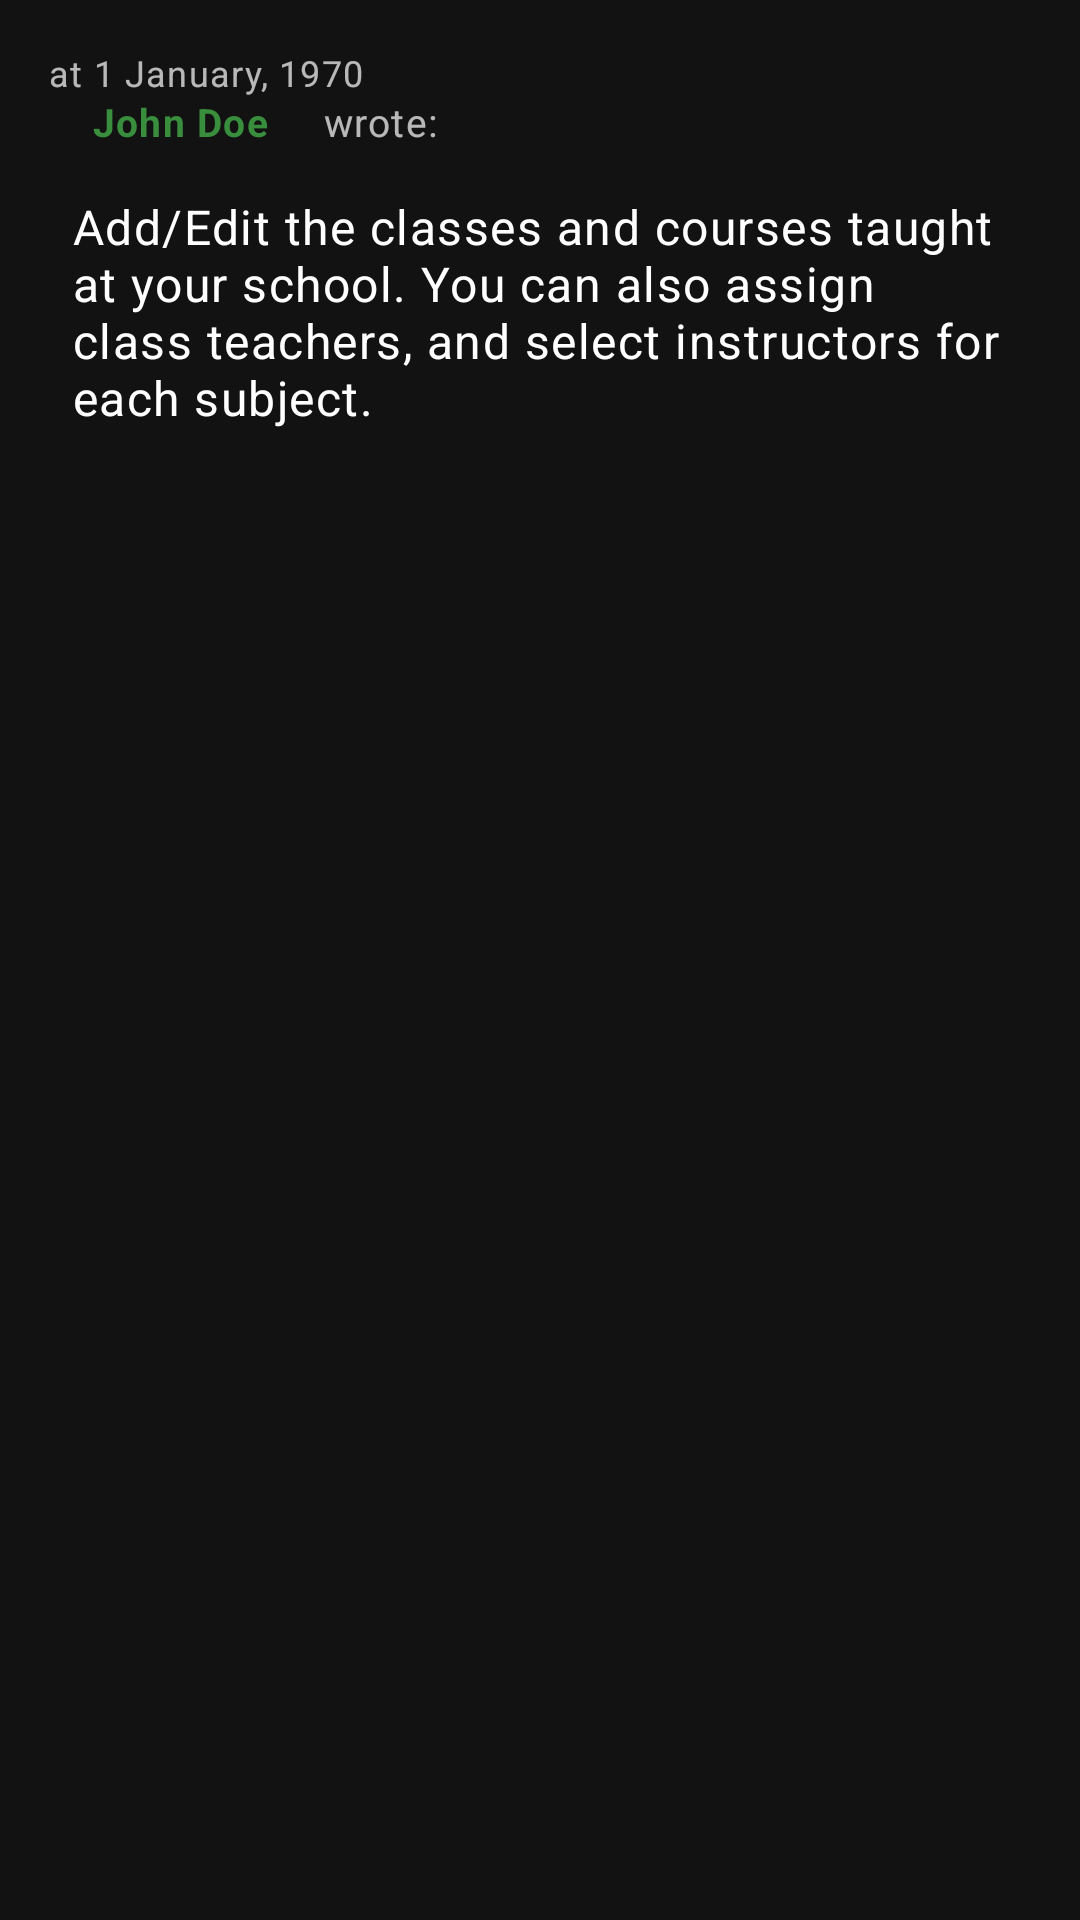

Android layout source for this screen:
<!-- AndroidManifest.xml: application theme AppTheme -->
<!-- res/layout/view_notice_board_post.xml -->
<?xml version="1.0" encoding="utf-8"?>
<LinearLayout
    xmlns:android="http://schemas.android.com/apk/res/android"
    xmlns:app="http://schemas.android.com/apk/res-auto"
    android:layout_width="match_parent"
    android:layout_height="wrap_content"
    android:orientation="vertical"
    android:padding="16dp">

  <LinearLayout
      android:layout_width="match_parent"
      android:layout_height="wrap_content"
      android:gravity="center_vertical"
      android:orientation="horizontal">

    <com.google.android.material.textview.MaterialTextView
        style="@style/TextAppearance.MaterialComponents.Caption"
        android:layout_width="wrap_content"
        android:layout_height="wrap_content"
        android:text="@string/at"
        android:textSize="12sp"/>

    <com.google.android.material.textview.MaterialTextView
        style="@style/TextAppearance.MaterialComponents.Caption"
        android:id="@+id/postDate"
        android:layout_width="wrap_content"
        android:layout_height="wrap_content"
        android:text="@string/ph_date"
        android:textSize="12sp"/>

  </LinearLayout>

  <LinearLayout
      android:layout_width="match_parent"
      android:layout_height="wrap_content"
      android:layout_marginTop="-8dp"
      android:gravity="center_vertical"
      android:orientation="horizontal">

    <com.google.android.material.button.MaterialButton
        style="@style/Widget.MaterialComponents.Button.TextButton"
        android:id="@+id/postAuthor"
        android:layout_width="wrap_content"
        android:layout_height="32dp"
        android:padding="0dp"
        android:text="@string/ph_name"
        android:textAppearance="@style/TextAppearance.MaterialComponents.Caption"
        android:textSize="13sp"
        android:textStyle="bold"
        app:rippleColor="@android:color/transparent"/>

    <com.google.android.material.textview.MaterialTextView
        style="@style/TextAppearance.MaterialComponents.Caption"
        android:layout_width="wrap_content"
        android:layout_height="wrap_content"
        android:text="@string/wrote"
        android:textSize="13sp"/>

  </LinearLayout>

  <com.google.android.material.textview.MaterialTextView
      style="@style/TextAppearance.MaterialComponents.Body1"
      android:id="@+id/postContent"
      android:layout_width="wrap_content"
      android:layout_height="wrap_content"
      android:layout_margin="8dp"
      android:text="@string/academics_body"/>

</LinearLayout>
<!-- resources referenced by this layout -->
<resources>
  <string name="academics_body">Add/Edit the classes and courses taught at your school. You can also
      assign class teachers, and select instructors for each subject.
    </string>
  <string name="at">"at "</string>
  <string name="ph_date">1 January, 1970</string>
  <string name="ph_name">John Doe</string>
  <string name="wrote">" wrote:"</string>
  <style name="AppTheme" parent="Theme.MaterialComponents.NoActionBar">
      <item name="colorPrimary">@color/colorPrimary</item>
      <item name="colorPrimaryDark">@color/colorPrimaryDark</item>
      <item name="colorAccent">@color/colorAccent</item>
    </style>
  <color name="colorPrimary">#388E3C</color>
  <color name="colorPrimaryDark">#1B5E20</color>
  <color name="colorAccent">#64B5F6</color>
</resources>
